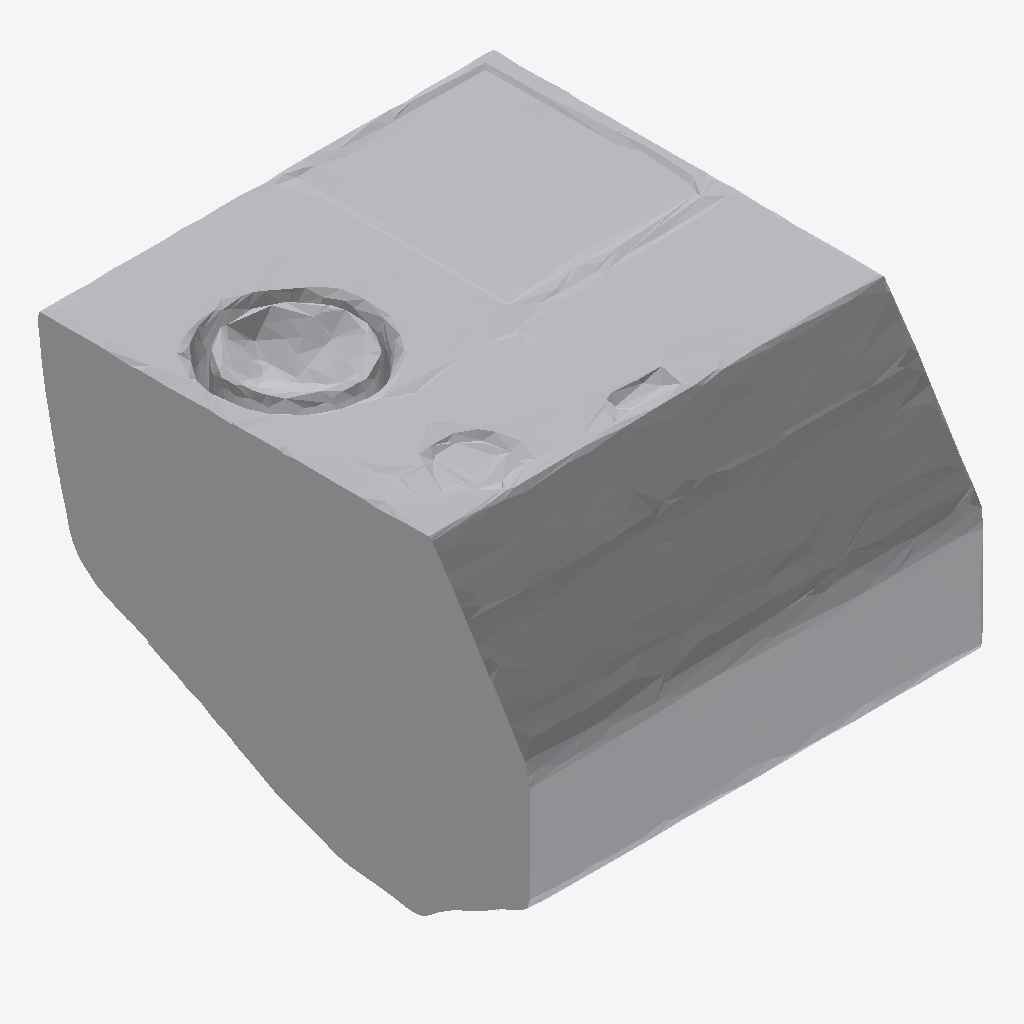
Isometric view of an IFC building model (IFC-SPF (STEP), schema IFC4, length unit metre), seen from the south-west, elements coloured by IFC class: 1 other element (light grey).
Extent 1.7 m × 1.9 m × 1.3 m (x, y, z). Storeys (1): Ground Floor at 0.00 m. Elements (1): 1 IfcFurniture.

HEADER;
FILE_DESCRIPTION(('ViewDefinition [CoordinationView]'),'2;1');
FILE_NAME('','2026-07-12T13:23:20',(''),(''),'IfcOpenShell 0.8.0','IfcOpenShell 0.8.0','');
FILE_SCHEMA(('IFC4'));
ENDSEC;
DATA;
#17=IFCPROJECT('31kgVx6S51hhgME37GKh_y',#5,'Office Project',$,$,$,$,(#15),#10);
#20=IFCSITE('1QIbpirTz4oP4nqUyRLJoT',#5,'Site',$,$,#19,$,$,.ELEMENT.,$,$,$,$,$);
#22=IFCBUILDING('0qxcnBvAD4QOMHm3vek1dy',#5,'Building',$,$,#21,$,$,.ELEMENT.,$,$,$);
#24=IFCBUILDINGSTOREY('26MX1wvjz5BBfKXUMBsVo$',#5,'Ground Floor',$,$,#23,$,$,.ELEMENT.,0.0);
#35=IFCFURNITURE('3MwfbEP_z2SASM4jlknWfG',#5,'list07_laptop',$,$,#34,#31,$,$);
ENDSEC;
